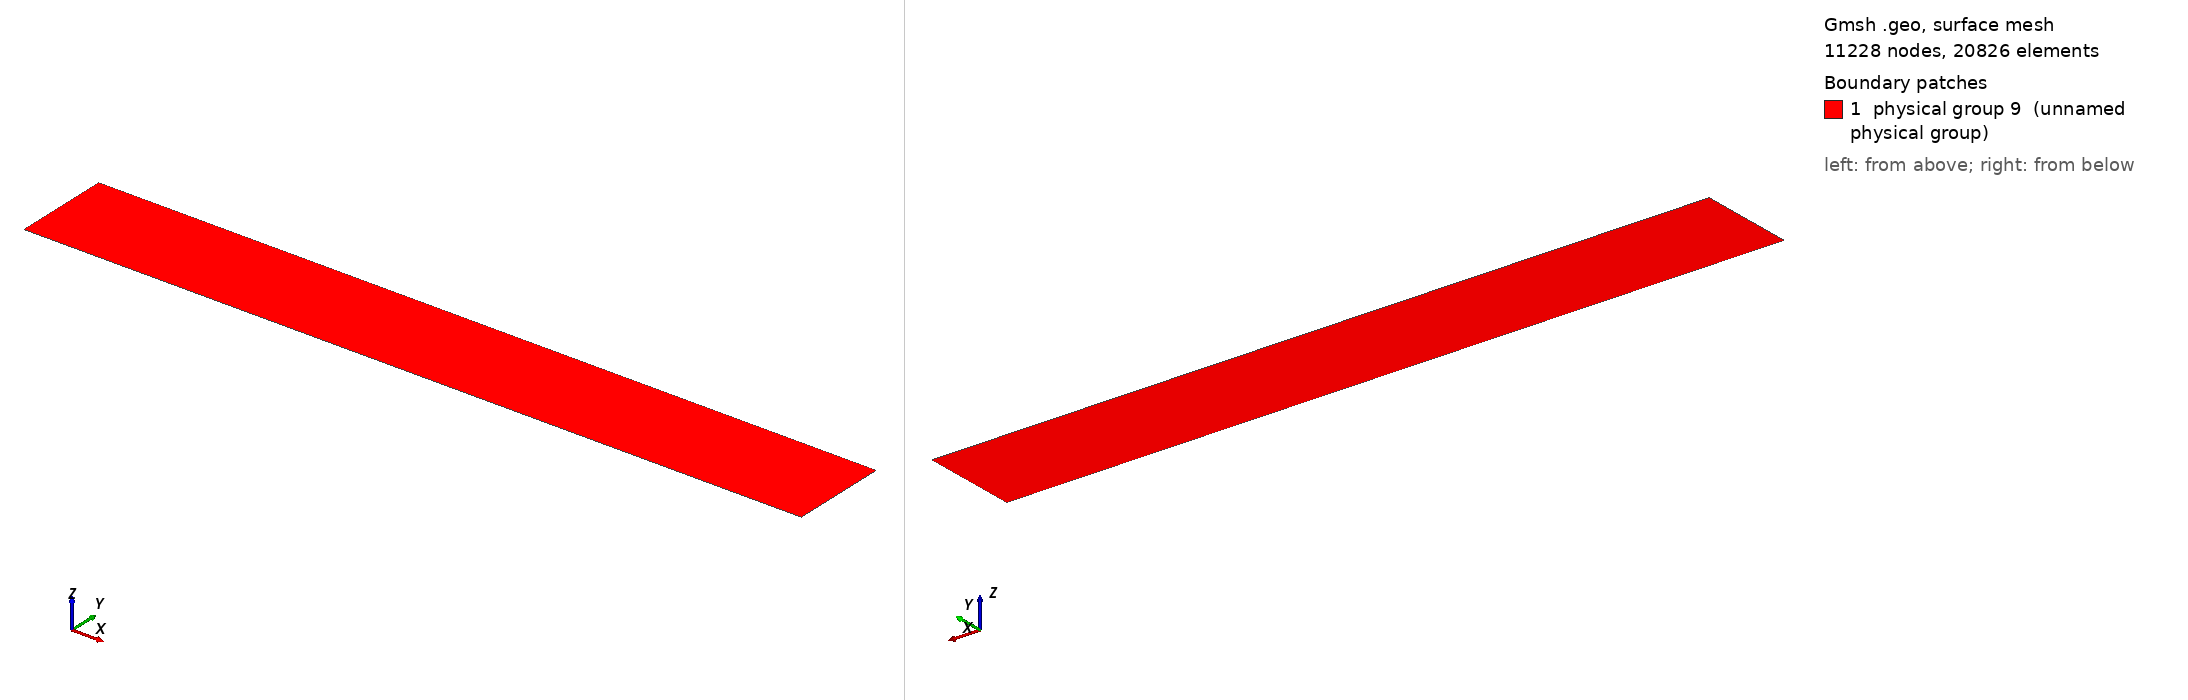

Gmsh geometry script, surface-meshed: 11228 nodes, 20826 surface elements. Boundary patches (legend numbers): 1 physical group 9 (unnamed physical group). Left view from above one corner, right view from below the opposite corner. Legend entries are the model's physical surfaces. The drawing asked Gmsh for element sizes between 1% and 20% of the model's largest extent; the script's own settings can give other sizes.

=== box_2d.geo (drawn) ===
Point (1) = {0.0, 0, 0, 0.005};
Point (2) = {0.0, 0.1, 0, 0.005};
Line (1) = {1, 2};

//Extrude to make box
Extrude {0.8,0,0} {
  Line{1}; Layers{801};
}
// top
Physical Line(6) = {4};
// bottom
Physical Line(7) = {3};
// ends
Physical Line(8) = {2,1};
Physical Surface(9) = {5};
